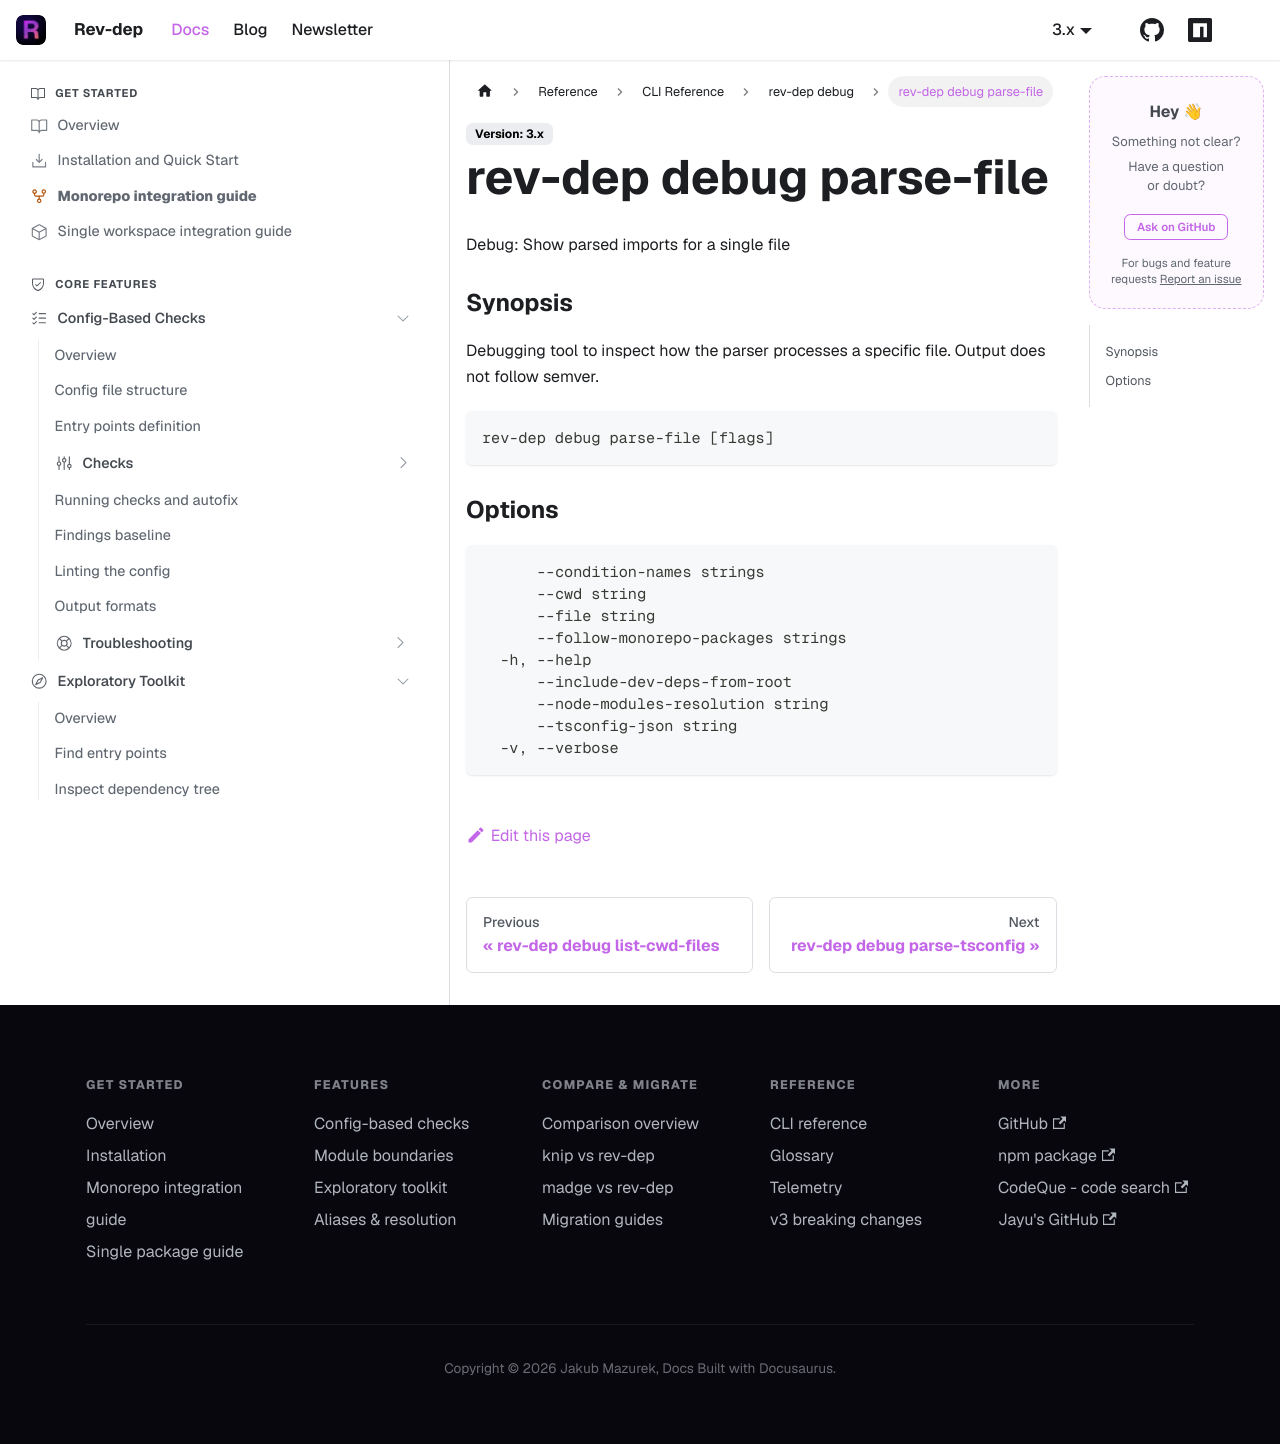

repository: jayu/rev-dep · page: docs/cli-reference/generated/rev-dep_debug_parse-file.html · generator: docusaurus

---
title: "rev-dep debug parse-file"
description: "Debug: Show parsed imports for a single file"
---

Debug: Show parsed imports for a single file

### Synopsis

Debugging tool to inspect how the parser processes a specific file. Output does not follow semver.

```
rev-dep debug parse-file [flags]
```

### Options

```
      --condition-names strings                                     List of conditions for package.json imports resolution (e.g. node, imports, default)
      --cwd string                                                  Working directory for the command (default "$PWD")
      --file string                                                 file to parse
      --follow-monorepo-packages strings                            Enable resolution of imports from monorepo workspace packages. Pass without value to follow all, or pass package names with = (e.g. --follow-monorepo-packages=@acme/ui,@acme/shared)
  -h, --help                                                        help for parse-file
      --include-dev-deps-from-root                                  Treat the monorepo root package.json devDependencies as available to package code, so they are not reported as missing or unresolved. Mirrors config nodeModulesResolution.includeDevDepsFromRoot
      --node-modules-resolution string                              Which package.json each import is validated against: 'entry-package' (the cwd package.json, default) or 'nearest-package' (each file's own nearest package.json) (default "entry-package")
      --tsconfig-json string                                        Path to tsconfig.json (default: ./tsconfig.json)
  -v, --verbose                                                     Show warnings and verbose output
```
